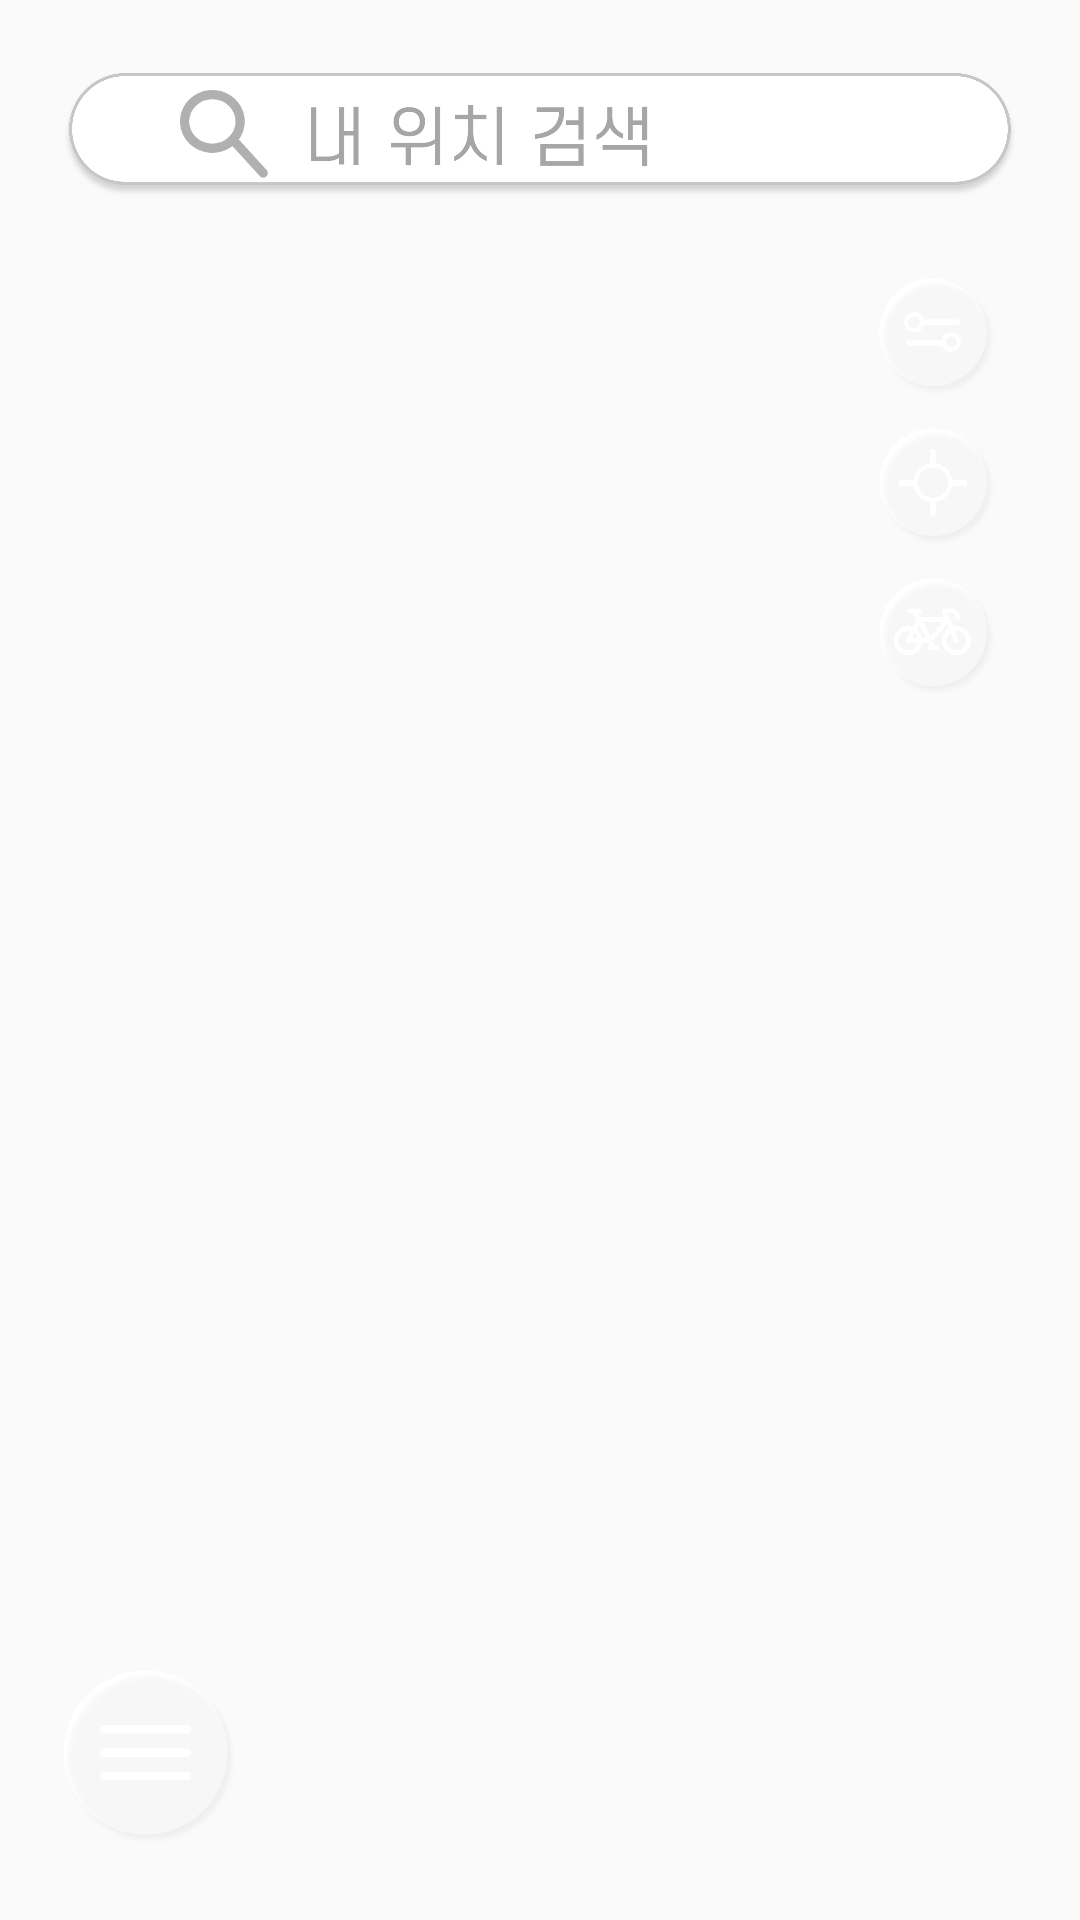

Produce the Android XML layout that renders to this screen, including the resource entries it uses.
<!-- AndroidManifest.xml: application theme Theme.DDotada -->
<!-- res/layout/activity_main.xml -->
<?xml version="1.0" encoding="utf-8"?>
<androidx.drawerlayout.widget.DrawerLayout
    xmlns:android="http://schemas.android.com/apk/res/android"
    xmlns:tools="http://schemas.android.com/tools"
    xmlns:app="http://schemas.android.com/apk/res-auto"
    android:layout_width="match_parent"
    android:layout_height="match_parent"
    android:id="@+id/drawer_layout"
    tools:context=".MainActivity">

<androidx.constraintlayout.widget.ConstraintLayout
    android:layout_width="match_parent"
    android:layout_height="match_parent">

    <RelativeLayout
        android:id="@+id/map_View"
        android:layout_width="match_parent"
        android:layout_height="match_parent"

        app:layout_constraintBottom_toBottomOf="parent"
        app:layout_constraintEnd_toEndOf="parent"
        app:layout_constraintHorizontal_bias="0.0"
        app:layout_constraintStart_toStartOf="parent"
        app:layout_constraintTop_toTopOf="parent">

    </RelativeLayout>

    <ImageView
        android:id="@+id/balloon"
        android:layout_width="180dp"
        android:layout_height="350dp"
        android:layout_marginStart="80dp"
        android:layout_marginTop="320dp"
        android:visibility="invisible"
        app:layout_constraintStart_toStartOf="parent"
        app:layout_constraintTop_toTopOf="parent"
        app:srcCompat="@drawable/poi" />

    <ImageButton
        android:id="@+id/btn_filter"
        android:layout_width="65dp"
        android:layout_height="65dp"
        android:layout_marginTop="80dp"
        android:layout_marginEnd="15dp"
        android:backgroundTint="#00FFFFFF"
        android:scaleType="fitCenter"
        app:layout_constraintEnd_toEndOf="parent"
        app:layout_constraintTop_toTopOf="parent"
        app:srcCompat="@drawable/main_filter"
        tools:ignore="SpeakableTextPresentCheck" />

    <ImageButton
        android:id="@+id/btn_gps"
        android:layout_width="65dp"
        android:layout_height="65dp"
        android:layout_marginTop="130dp"
        android:layout_marginEnd="15dp"
        android:backgroundTint="#00FFFFFF"
        android:scaleType="fitCenter"
        app:layout_constraintEnd_toEndOf="parent"
        app:layout_constraintTop_toTopOf="parent"
        app:srcCompat="@drawable/main_gps" />

    <ImageButton
        android:id="@+id/btn_bike"
        android:layout_width="65dp"
        android:layout_height="65dp"
        android:layout_marginTop="180dp"
        android:layout_marginEnd="15dp"
        android:backgroundTint="#00FFFFFF"
        android:scaleType="fitCenter"
        app:layout_constraintEnd_toEndOf="parent"
        app:layout_constraintTop_toTopOf="parent"
        app:srcCompat="@drawable/main_bike" />

    <ImageButton
        android:id="@+id/btn_menu"
        android:layout_width="60dp"
        android:layout_height="60dp"
        android:layout_marginStart="20dp"
        android:layout_marginBottom="24dp"
        android:background="@drawable/main_menu"
        app:layout_constraintBottom_toBottomOf="parent"
        app:layout_constraintStart_toStartOf="parent" />

    <ImageView
        android:id="@+id/imageView12"
        android:layout_width="0dp"
        android:layout_height="50dp"
        android:layout_marginStart="20dp"
        android:layout_marginTop="20dp"
        android:layout_marginEnd="20dp"
        app:layout_constraintEnd_toEndOf="parent"
        app:layout_constraintStart_toStartOf="parent"
        app:layout_constraintTop_toTopOf="parent"
        app:srcCompat="@drawable/main_serch" />

    <ImageView
        android:id="@+id/imageView14"
        android:layout_width="0dp"
        android:layout_height="30dp"
        android:layout_marginStart="60dp"
        android:layout_marginTop="30dp"
        android:layout_marginEnd="100dp"
        app:layout_constraintEnd_toEndOf="parent"
        app:layout_constraintStart_toStartOf="parent"
        app:layout_constraintTop_toTopOf="parent"
        app:srcCompat="@drawable/main_barname" />

    <ImageView
        android:id="@+id/imageView13"
        android:layout_width="30dp"
        android:layout_height="30dp"
        android:layout_marginStart="60dp"
        android:layout_marginTop="30dp"
        android:scaleType="fitCenter"
        app:layout_constraintStart_toStartOf="parent"
        app:layout_constraintTop_toTopOf="parent"
        app:srcCompat="@drawable/main_icon" />

    <Button
        android:id="@+id/hiden"
        android:layout_width="wrap_content"
        android:layout_height="wrap_content"
        android:background="#00FFFFFF"
        app:layout_constraintEnd_toEndOf="parent"
        app:layout_constraintTop_toTopOf="parent" />

    <androidx.constraintlayout.widget.ConstraintLayout
        android:id="@+id/fit"
        android:layout_width="0dp"
        android:layout_height="match_parent"
        android:layout_marginStart="60dp"
        android:layout_marginTop="140dp"
        android:layout_marginEnd="60dp"
        android:layout_marginBottom="250dp"
        android:background="#00ffffff"
        android:visibility="invisible"
        app:layout_constraintBottom_toBottomOf="parent"
        app:layout_constraintEnd_toEndOf="parent"
        app:layout_constraintStart_toStartOf="parent"
        app:layout_constraintTop_toTopOf="parent">

        <ImageView
            android:id="@+id/imageView54"
            android:layout_width="match_parent"
            android:layout_height="wrap_content"
            android:scaleType="fitCenter"
            app:layout_constraintBottom_toBottomOf="parent"
            app:layout_constraintEnd_toEndOf="parent"
            app:layout_constraintStart_toStartOf="parent"
            app:layout_constraintTop_toTopOf="parent"
            app:srcCompat="@drawable/main_check_info" />

        <ImageView
            android:id="@+id/imageView56"
            android:layout_width="0dp"
            android:layout_height="30dp"
            android:layout_marginStart="40dp"
            android:layout_marginTop="140dp"
            android:layout_marginEnd="40dp"
            app:layout_constraintEnd_toEndOf="parent"
            app:layout_constraintStart_toStartOf="parent"
            app:layout_constraintTop_toTopOf="parent"
            app:srcCompat="@drawable/main_filter_ar" />

        <ImageView
            android:id="@+id/imageView52"
            android:layout_width="100dp"
            android:layout_height="40dp"
            android:layout_marginStart="10dp"
            android:layout_marginBottom="80dp"
            app:layout_constraintBottom_toBottomOf="parent"
            app:layout_constraintStart_toStartOf="parent"
            app:srcCompat="@drawable/main_btn_reset" />

        <ImageView
            android:id="@+id/imageView55"
            android:layout_width="0dp"
            android:layout_height="30dp"
            android:layout_marginStart="40dp"
            android:layout_marginTop="230dp"
            android:layout_marginEnd="40dp"
            app:layout_constraintEnd_toEndOf="parent"
            app:layout_constraintStart_toStartOf="parent"
            app:layout_constraintTop_toTopOf="parent"
            app:srcCompat="@drawable/main_filter_bill" />

        <ImageView
            android:id="@+id/imageView53"
            android:layout_width="100dp"
            android:layout_height="40dp"
            android:layout_marginEnd="10dp"
            android:layout_marginBottom="80dp"
            app:layout_constraintBottom_toBottomOf="parent"
            app:layout_constraintEnd_toEndOf="parent"
            app:srcCompat="@drawable/main_btn_check" />
    </androidx.constraintlayout.widget.ConstraintLayout>

</androidx.constraintlayout.widget.ConstraintLayout>
</androidx.drawerlayout.widget.DrawerLayout>
<!-- resources referenced by this layout -->
<resources>
  <!-- drawable main_barname: png bitmap (drawable, 12678 bytes) -->
  <!-- drawable main_bike: png bitmap (drawable, 26257 bytes) -->
  <!-- drawable main_btn_check: png bitmap (drawable, 25027 bytes) -->
  <!-- drawable main_btn_reset: png bitmap (drawable, 25955 bytes) -->
  <!-- drawable main_check_info: png bitmap (drawable, 24858 bytes) -->
  <!-- drawable main_filter: png bitmap (drawable, 24108 bytes) -->
  <!-- drawable main_filter_ar: png bitmap (drawable, 25438 bytes) -->
  <!-- drawable main_filter_bill: png bitmap (drawable, 26476 bytes) -->
  <!-- drawable main_gps: png bitmap (drawable, 24436 bytes) -->
  <!-- drawable main_icon: png bitmap (drawable, 4824 bytes) -->
  <!-- drawable main_menu: png bitmap (drawable, 35989 bytes) -->
  <!-- drawable main_serch: png bitmap (drawable, 73803 bytes) -->
  <!-- drawable poi: png bitmap (drawable, 102465 bytes) -->
  <style name="Theme.DDotada" parent="Theme.AppCompat.Light.NoActionBar">
          
          <item name="colorPrimary">@color/purple_500</item>
          <item name="colorPrimaryVariant">#EFDAAD</item>
          <item name="colorOnPrimary">@color/white</item>
          
          <item name="colorSecondary">@color/teal_200</item>
          <item name="colorSecondaryVariant">@color/teal_700</item>
          <item name="colorOnSecondary">@color/black</item>
          
          <item name="android:statusBarColor" tools:targetApi="l">?attr/colorPrimaryVariant</item>
          
          <item name="windowNoTitle">true</item>
          <item name="windowActionBar">false</item>
          <item name="android:windowDrawsSystemBarBackgrounds">true</item>
      </style>
  <color name="purple_500">#FF6200EE</color>
  <color name="white">#FFFFFFFF</color>
  <color name="teal_200">#FF03DAC5</color>
  <color name="teal_700">#FF018786</color>
  <color name="black">#FF000000</color>
</resources>
